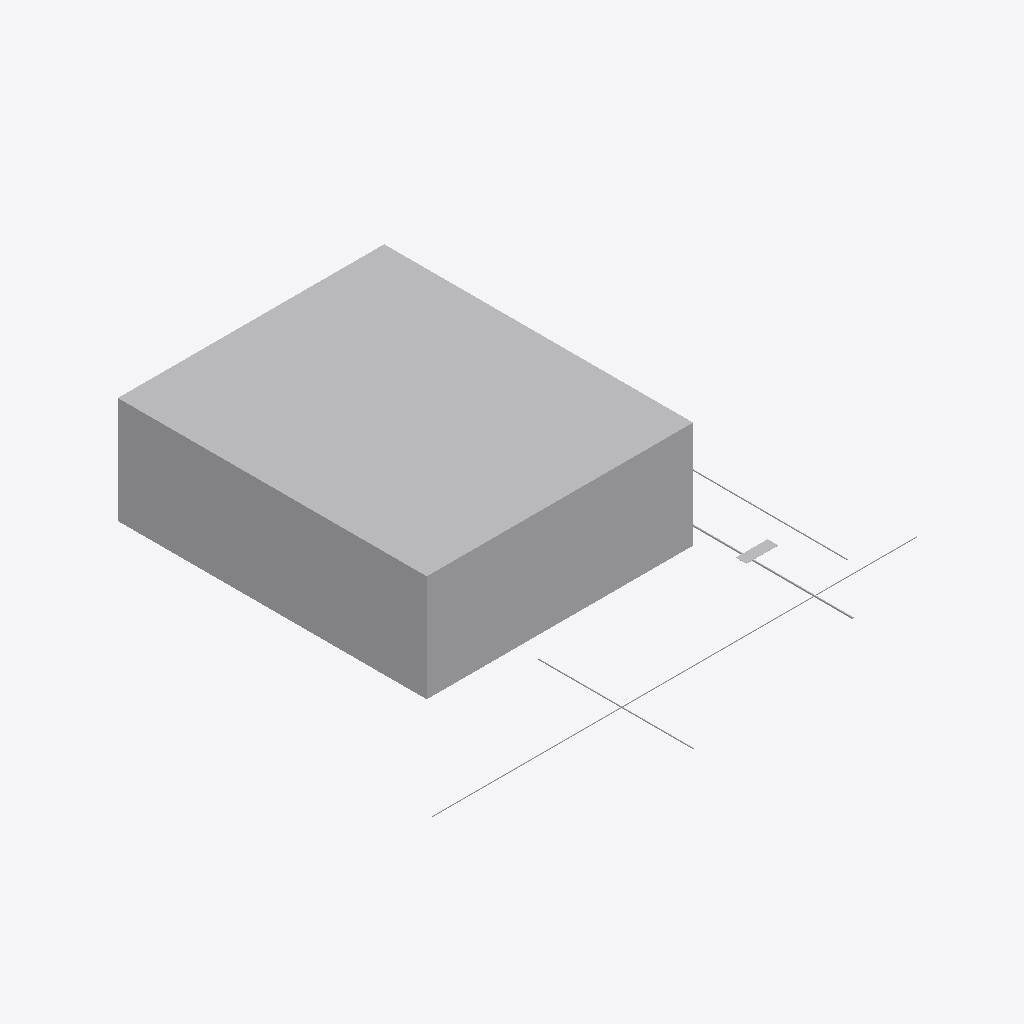
Isometric view of an IFC building model (IFC-SPF (STEP), schema IFC4, length unit metre), seen from the south-west, elements coloured by IFC class: 6 other elements (light grey).
Extent 91.0 m × 87.0 m × 24.1 m (x, y, z). Elements (6): 4 IfcPipeSegment, 2 IfcBuildingElementProxy.

HEADER;
FILE_DESCRIPTION(('ViewDefinition[DesignTransferView]'),'2;1');
FILE_NAME('parkview-exchange.ifc','2026-11-08T12:00:00',('Cairnfield Civil Studio Ltd.'),('Cairnfield Civil Studio Ltd.'),'basis conceptual IFC generator / IfcOpenShell 0.','basis','Issued for review - not for construction');
FILE_SCHEMA(('IFC4'));
ENDSEC;
DATA;
#1=IFCPROJECT('2WhO7aLFPIqwMPjdevTDsE',$,'Parkview Exchange Redevelopment','Conceptual issued-for-review civil coordination model. Local coordinates; not for construction.',$,$,$,(#8),#3);
#10=IFCSITE('23aF0kzJfVB8XNVutTJTej',$,'PX-26017 civil works',$,$,$,$,$,$,$,$,$,$,$);
#273=IFCBUILDINGELEMENTPROXY('21GsQxNDDHauOc6RhC7NHe',$,'BLDG - Building envelope','IFC object BLDG is a simplified six-storey building envelope with 92 residences and 1,250 m² commercial area. Its model finished floor is 672.250 m, as recorded in C201. Envelope dimensions and 20 m h',$,#288,#283,'BLDG',$);
#188=IFCPIPESEGMENT('2K$D1jiEzHMQ06k33KWpEl',$,'W1 - Existing watermain at X1','IFC object W1 is the 150 mm watermain at crossing X1. Its underside elevation is 668.600 m. The sewer service below it has 0.220 m clearance. Utility exposure remains required.',$,#223,#218,'W1',$);
#241=IFCBUILDINGELEMENTPROXY('2LVQ6sV3XIVfxm6Pa0iRvI',$,'FG-ST1 - Finished-grade cover check','IFC object FG-ST1 is the local finished-grade patch above storm reach ST1 at chainage 0+018. Finished grade is 671.300 m and storm outside crown is 669.650 m. Cover is 1.650 m. Patch extents are illus',$,#256,#251,'FG-ST1',$);
#78=IFCPIPESEGMENT('1Iqn8UTNHKieVvvXnswxWV',$,'ST1 - Terminal storm reach','IFC object ST1 is the terminal storm reach. The cover of IFC object ST1 at chainage 0+018 is 1.650 m. Its nominal diameter is 300 mm and slope is 0.25%. No insulation detail is included. The cylinder ',$,#113,#108,'ST1',$);
#21=IFCPIPESEGMENT('0NtIT6QF1IJhG5Q8P9XbJS',$,'S1 - Upstream sanitary branch','IFC object S1 is the upstream sanitary branch. The nominal pipe diameter of IFC object S1 is 200 mm. Its length is 43 m and proposed slope is 0.30%. Peak dry-weather flow is 0.34 L/s for the limited b',$,#57,#52,'S1',$);
#135=IFCPIPESEGMENT('1_G99KApbMVg4kbNz_f1dr',$,'S2 - Sewer service at crossing X1','IFC object S2 is the sewer service at crossing X1. The vertical clearance at IFC crossing X1 is 0.220 m between sewer outside crown 668.380 m and watermain underside 668.600 m. The sewer cylinder diam',$,#170,#165,'S2',$);
ENDSEC;
